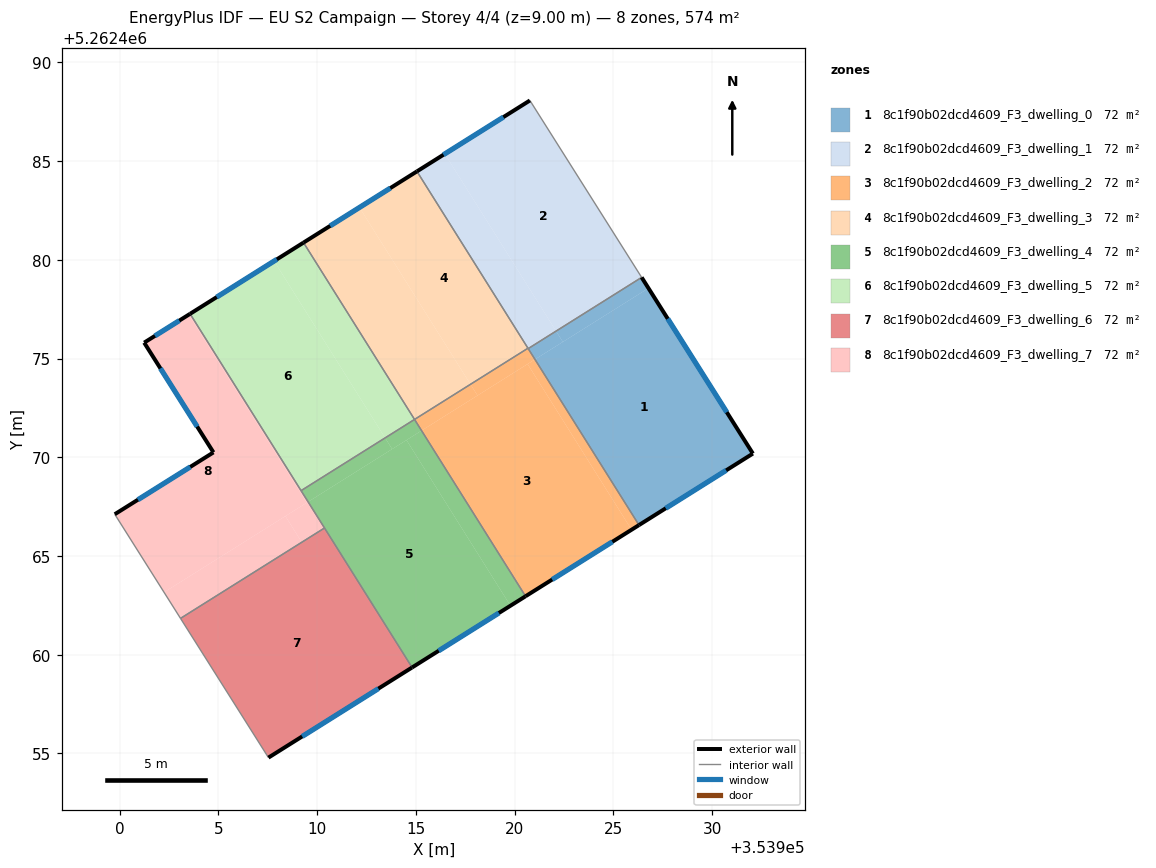
=== STOREY PLAN SPEC (per zone: floor XY polygon, exterior-wall plan segments, windows/doors) ===
zone 1: 8c1f90b02dcd4609_F3_dwelling_0  (71.7 m²)
  floor: (353926.78, 5262478.57) (353932.07, 5262470.19) (353926.30, 5262466.57) (353921.03, 5262474.96)
  floor: (353926.43, 5262479.11) (353926.78, 5262478.57) (353922.45, 5262475.84) (353922.10, 5262476.39)
  floor: (353922.10, 5262476.39) (353922.45, 5262475.84) (353921.03, 5262474.96) (353920.69, 5262475.50)
  exterior wall: (353932.07, 5262470.19) – (353926.43, 5262479.11)  [10.6 m]
    window: (353930.75, 5262472.28) – (353927.76, 5262477.02)  [8.9 m²]
  exterior wall: (353926.30, 5262466.57) – (353932.07, 5262470.19)  [6.8 m]
    window: (353927.66, 5262467.42) – (353930.72, 5262469.34)  [5.7 m²]
  interior walls: 2
zone 2: 8c1f90b02dcd4609_F3_dwelling_1  (71.7 m²)
  floor: (353920.78, 5262488.07) (353926.43, 5262479.11) (353922.10, 5262476.39) (353916.47, 5262485.37)
  floor: (353916.47, 5262485.37) (353922.10, 5262476.39) (353920.69, 5262475.50) (353915.05, 5262484.48)
  exterior wall: (353920.78, 5262488.07) – (353915.05, 5262484.48)  [6.8 m]
    window: (353919.43, 5262487.23) – (353916.40, 5262485.32)  [5.7 m²]
  interior walls: 4
zone 3: 8c1f90b02dcd4609_F3_dwelling_2  (71.7 m²)
  floor: (353920.66, 5262474.72) (353925.92, 5262466.33) (353920.55, 5262462.96) (353915.29, 5262471.35)
  floor: (353921.03, 5262474.96) (353926.30, 5262466.57) (353926.28, 5262466.55) (353925.92, 5262466.33) (353920.66, 5262474.72)
  floor: (353917.77, 5262473.70) (353918.12, 5262473.13) (353915.29, 5262471.35) (353914.93, 5262471.92)
  floor: (353920.68, 5262475.52) (353921.03, 5262474.96) (353918.12, 5262473.13) (353917.77, 5262473.70)
  exterior wall: (353920.55, 5262462.96) – (353926.30, 5262466.57)  [6.8 m]
    window: (353921.90, 5262463.81) – (353924.95, 5262465.72)  [5.7 m²]
  interior walls: 4
zone 4: 8c1f90b02dcd4609_F3_dwelling_3  (71.7 m²)
  floor: (353915.05, 5262484.48) (353920.68, 5262475.52) (353917.77, 5262473.70) (353912.14, 5262482.65)
  floor: (353912.14, 5262482.65) (353917.77, 5262473.70) (353914.93, 5262471.92) (353909.31, 5262480.87)
  exterior wall: (353915.05, 5262484.48) – (353909.31, 5262480.87)  [6.8 m]
    window: (353913.70, 5262483.63) – (353910.66, 5262481.72)  [5.7 m²]
  interior walls: 3
zone 5: 8c1f90b02dcd4609_F3_dwelling_4  (71.8 m²)
  floor: (353914.52, 5262470.87) (353919.79, 5262462.48) (353914.81, 5262459.35) (353909.54, 5262467.74)
  floor: (353915.29, 5262471.35) (353920.55, 5262462.96) (353919.79, 5262462.48) (353914.52, 5262470.87)
  floor: (353913.44, 5262470.98) (353913.80, 5262470.42) (353909.54, 5262467.74) (353909.18, 5262468.31)
  floor: (353914.93, 5262471.92) (353915.29, 5262471.35) (353913.80, 5262470.42) (353913.44, 5262470.98)
  exterior wall: (353914.81, 5262459.35) – (353920.55, 5262462.96)  [6.8 m]
    window: (353916.16, 5262460.20) – (353919.21, 5262462.11)  [5.7 m²]
  interior walls: 4
zone 6: 8c1f90b02dcd4609_F3_dwelling_5  (71.8 m²)
  floor: (353907.82, 5262479.94) (353913.44, 5262470.98) (353909.18, 5262468.31) (353903.56, 5262477.27)
  floor: (353909.31, 5262480.87) (353914.93, 5262471.92) (353913.44, 5262470.98) (353907.82, 5262479.94)
  exterior wall: (353909.31, 5262480.87) – (353903.56, 5262477.27)  [6.8 m]
    window: (353907.96, 5262480.03) – (353904.91, 5262478.11)  [5.7 m²]
  interior walls: 3
zone 7: 8c1f90b02dcd4609_F3_dwelling_6  (71.7 m²)
  floor: (353910.37, 5262466.42) (353914.81, 5262459.35) (353907.53, 5262454.79) (353903.08, 5262461.84)
  exterior wall: (353907.53, 5262454.79) – (353914.81, 5262459.35)  [8.6 m]
    window: (353909.24, 5262455.86) – (353913.10, 5262458.28)  [7.2 m²]
  interior walls: 3
zone 8: 8c1f90b02dcd4609_F3_dwelling_7  (71.7 m²)
  floor: (353903.50, 5262477.22) (353909.47, 5262467.70) (353902.24, 5262463.16) (353899.75, 5262467.12) (353904.75, 5262470.25) (353901.24, 5262475.81)
  floor: (353908.39, 5262467.02) (353909.22, 5262465.70) (353903.08, 5262461.84) (353902.24, 5262463.16)
  floor: (353909.54, 5262467.74) (353910.37, 5262466.42) (353909.22, 5262465.70) (353908.39, 5262467.02)
  floor: (353903.56, 5262477.27) (353909.54, 5262467.74) (353909.47, 5262467.70) (353903.50, 5262477.22)
  exterior wall: (353904.75, 5262470.25) – (353899.75, 5262467.12)  [5.9 m]
    window: (353903.57, 5262469.51) – (353900.92, 5262467.85)  [5.0 m²]
  exterior wall: (353901.24, 5262475.81) – (353904.75, 5262470.25)  [6.6 m]
    window: (353902.06, 5262474.50) – (353903.92, 5262471.55)  [5.5 m²]
  exterior wall: (353903.56, 5262477.27) – (353901.24, 5262475.81)  [2.7 m]
    window: (353903.02, 5262476.92) – (353901.78, 5262476.15)  [2.3 m²]
  interior walls: 4

=== DERIVED (storey summary) ===
Building: EU S2 Campaign
Storey: 4 of 4  (floor level z = 9.00 m)
Storey gross floor area: 574.0 m²
Zones on this storey: 8
  - 8c1f90b02dcd4609_F3_dwelling_0: floor 71.7 m²; exterior wall 17.4 m (52.1 m²); 2 window(s) 14.7 m²; WWR 28.1%
  - 8c1f90b02dcd4609_F3_dwelling_1: floor 71.7 m²; exterior wall 6.8 m (20.3 m²); 1 window(s) 5.7 m²; WWR 28.1%
  - 8c1f90b02dcd4609_F3_dwelling_2: floor 71.7 m²; exterior wall 6.8 m (20.4 m²); 1 window(s) 5.7 m²; WWR 28.1%
  - 8c1f90b02dcd4609_F3_dwelling_3: floor 71.7 m²; exterior wall 6.8 m (20.4 m²); 1 window(s) 5.7 m²; WWR 28.1%
  - 8c1f90b02dcd4609_F3_dwelling_4: floor 71.8 m²; exterior wall 6.8 m (20.4 m²); 1 window(s) 5.7 m²; WWR 28.1%
  - 8c1f90b02dcd4609_F3_dwelling_5: floor 71.8 m²; exterior wall 6.8 m (20.4 m²); 1 window(s) 5.7 m²; WWR 28.1%
  - 8c1f90b02dcd4609_F3_dwelling_6: floor 71.7 m²; exterior wall 8.6 m (25.8 m²); 1 window(s) 7.2 m²; WWR 28.1%
  - 8c1f90b02dcd4609_F3_dwelling_7: floor 71.7 m²; exterior wall 15.2 m (45.7 m²); 3 window(s) 12.8 m²; WWR 28.1%
Zone adjacency (shared interzone walls):
  - 8c1f90b02dcd4609_F3_dwelling_0 ↔ 8c1f90b02dcd4609_F3_dwelling_1
  - 8c1f90b02dcd4609_F3_dwelling_0 ↔ 8c1f90b02dcd4609_F3_dwelling_2
  - 8c1f90b02dcd4609_F3_dwelling_1 ↔ 8c1f90b02dcd4609_F3_dwelling_2
  - 8c1f90b02dcd4609_F3_dwelling_1 ↔ 8c1f90b02dcd4609_F3_dwelling_3
  - 8c1f90b02dcd4609_F3_dwelling_2 ↔ 8c1f90b02dcd4609_F3_dwelling_3
  - 8c1f90b02dcd4609_F3_dwelling_2 ↔ 8c1f90b02dcd4609_F3_dwelling_4
  - 8c1f90b02dcd4609_F3_dwelling_3 ↔ 8c1f90b02dcd4609_F3_dwelling_5
  - 8c1f90b02dcd4609_F3_dwelling_4 ↔ 8c1f90b02dcd4609_F3_dwelling_5
  - 8c1f90b02dcd4609_F3_dwelling_4 ↔ 8c1f90b02dcd4609_F3_dwelling_6
  - 8c1f90b02dcd4609_F3_dwelling_4 ↔ 8c1f90b02dcd4609_F3_dwelling_7
  - 8c1f90b02dcd4609_F3_dwelling_5 ↔ 8c1f90b02dcd4609_F3_dwelling_7
  - 8c1f90b02dcd4609_F3_dwelling_6 ↔ 8c1f90b02dcd4609_F3_dwelling_7